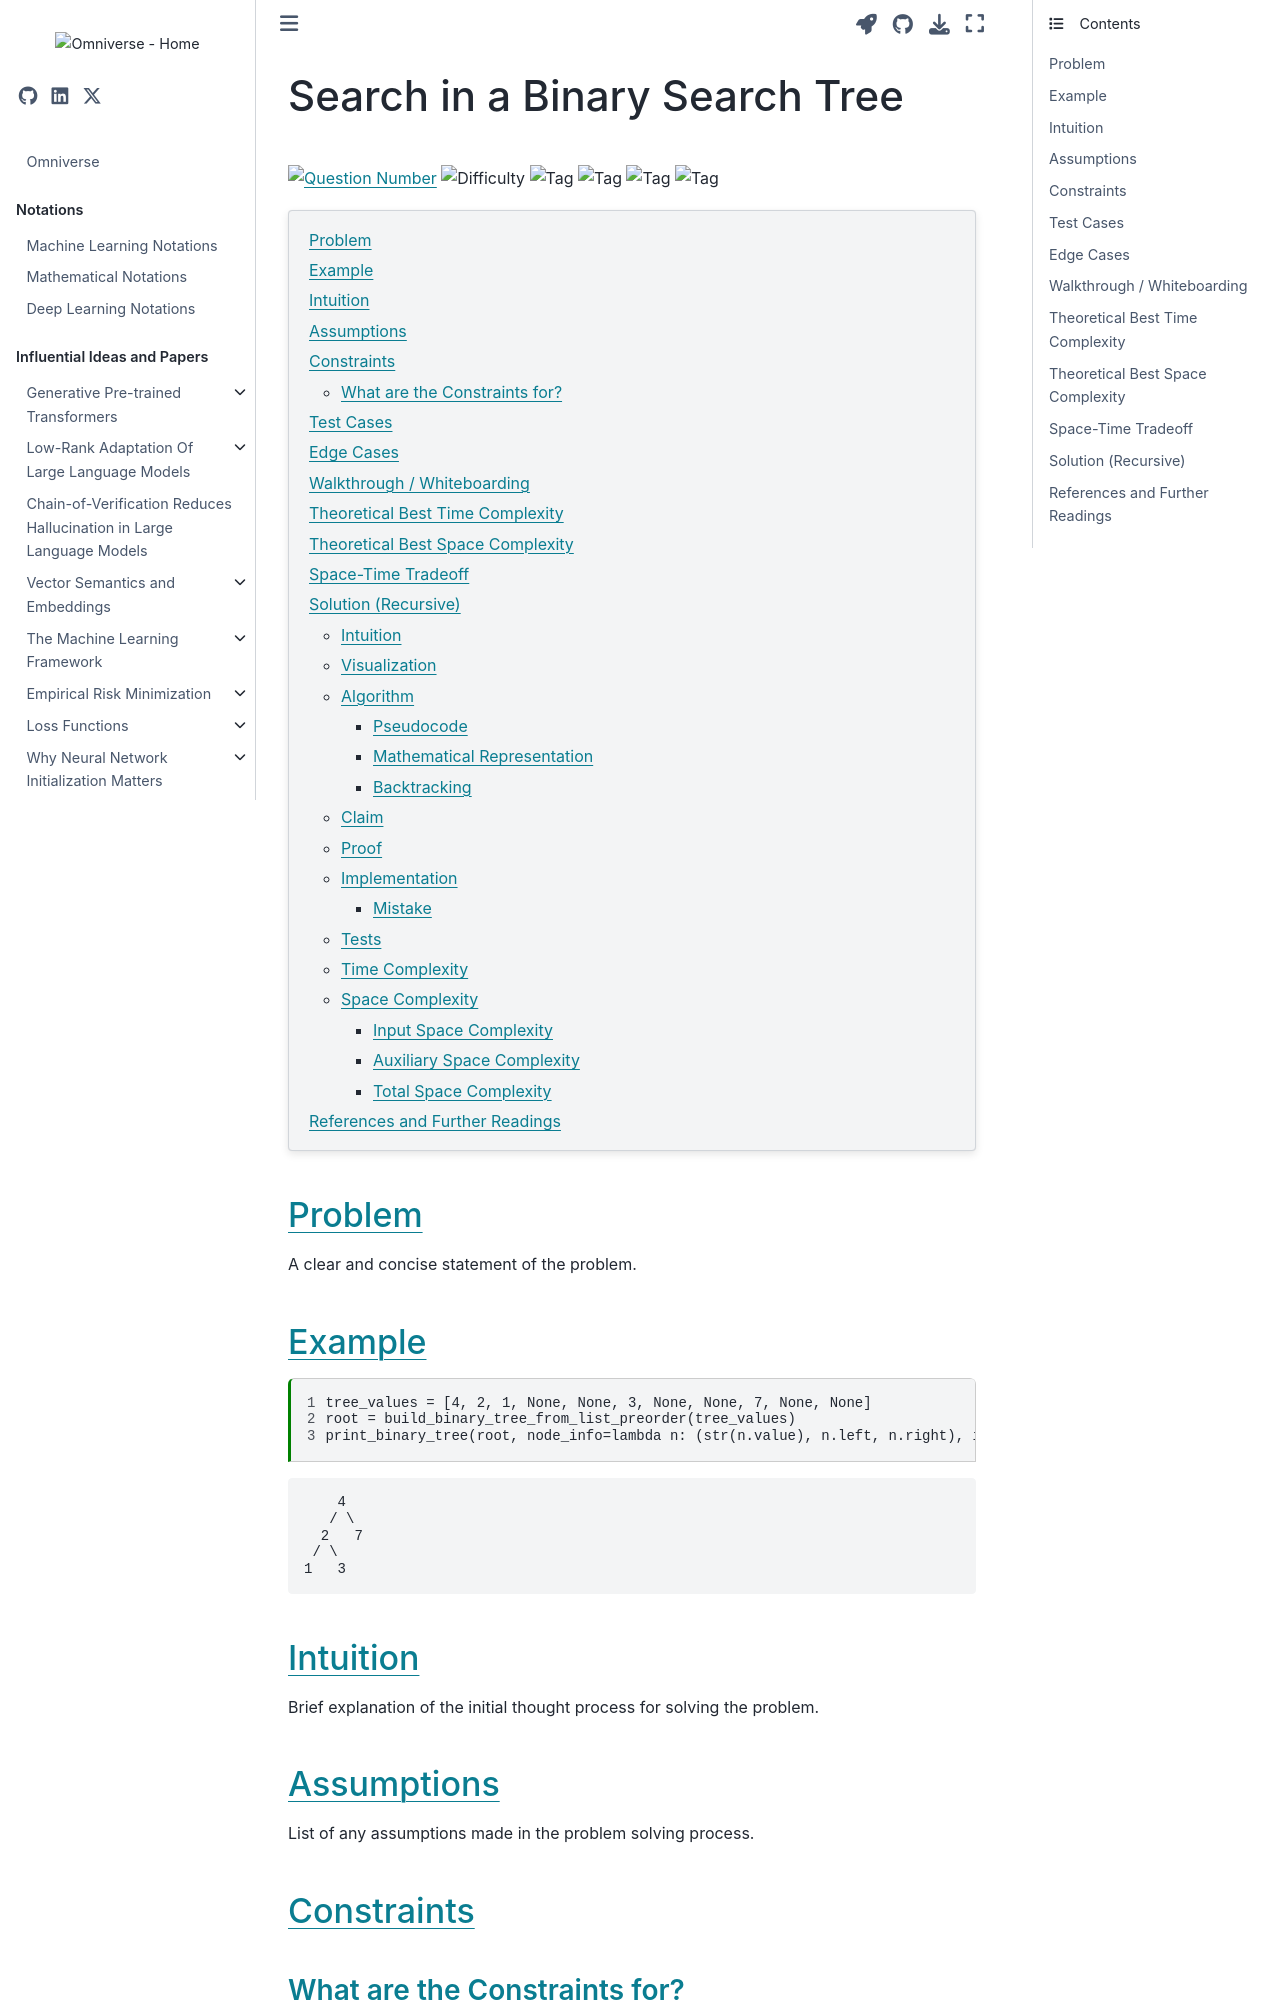

repository: gao-hongnan/omniverse · page: dsa/tree/questions/binary_search_tree/700-search-in-a-binary-search-tree.html · generator: jekyll

---
jupytext:
    cell_metadata_filter: -all
    formats: md:myst
    text_representation:
        extension: .md
        format_name: myst
        format_version: 0.13
        jupytext_version: 1.11.5
mystnb:
    number_source_lines: true
kernelspec:
    display_name: Python 3
    language: python
    name: python3
---

# Search in a Binary Search Tree

<a href="https://leetcode.com/problems/search-in-a-binary-search-tree/">\
<img alt="Question Number" src="https://img.shields.io/badge/Question-700-blue"/></a>
![Difficulty](https://img.shields.io/badge/Difficulty-Easy-green) ![Tag](https://img.shields.io/badge/Tag-BinarySearchTree-orange)
![Tag](https://img.shields.io/badge/Tag-DFS-orange) ![Tag](https://img.shields.io/badge/Tag-Recursion-orange)
![Tag](https://img.shields.io/badge/Tag-Iterative-orange)

```{contents}
:local:
```

```{code-cell} ipython3
:tags: [remove-cell]

%config InlineBackend.figure_format = 'svg'

from __future__ import annotations

from typing import Optional, List, Union, Any

from IPython.display import display, HTML
import rich

import sys
from pathlib import Path
parent_dir = str(Path().resolve().parents[3])
sys.path.append(parent_dir)

from omnivault.dsa.trees.binary import BinaryTreeNode
from omnivault.dsa.trees.utils import build_binary_tree_from_list_preorder
from omnivault.dsa.trees.utils import print_binary_tree
from omnivault.dsa.utils import compare_test_case, compare_test_cases
```

## Problem

A clear and concise statement of the problem.

## Example

```{code-cell} ipython3
tree_values = [4, 2, 1, None, None, 3, None, None, 7, None, None]
root = build_binary_tree_from_list_preorder(tree_values)
print_binary_tree(root, node_info=lambda n: (str(n.value), n.left, n.right), is_top=True)
```

## Intuition

Brief explanation of the initial thought process for solving the problem.

## Assumptions

List of any assumptions made in the problem solving process.

## Constraints

### What are the Constraints for?

Explanation of the constraints and their impact on the problem and solution.

## Test Cases

Set of test cases for validating the solution.

## Edge Cases

Discussion of any potential edge cases in the problem.

## Walkthrough / Whiteboarding

Detailed walkthrough of the problem-solving process.

## Theoretical Best Time Complexity

Discussion of the theoretical best time complexity for this problem.

## Theoretical Best Space Complexity

Discussion of the theoretical best space complexity for this problem.

## Space-Time Tradeoff

Analysis of the tradeoff between space and time complexity for the problem.

## Solution (Recursive)

### Intuition

Brief explanation of the core ideas or insights that form the basis for the
solution.
